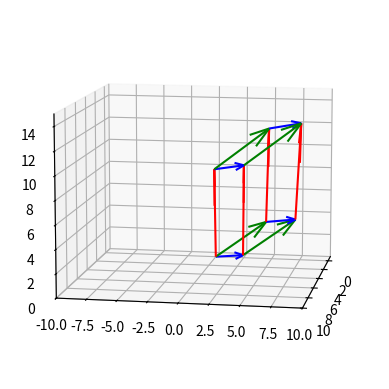

This figure's Python source:
import matplotlib.pyplot as plt

v =[2, 3, 1]
u =[2, 5, 4]
w =[7, 2, 10]

fig = plt.figure()
ax = plt.axes(projection = '3d')

ax.set_xlim([-1,10])
ax.set_ylim([-10,10])
ax.set_zlim([0,15])

start =[0,0,0]

ax.quiver(start[0], start[1], start[2], v[0], v[1], v[2], color ='b')
ax.quiver(start[0], start[1], start[2], u[0], u[1], u[2], color ='g')
ax.quiver(start[0], start[1], start[2], w[0], w[1], w[2], color ='r')

#WWWWW
ax.quiver(2, 3, 1, w[0], w[1], w[2], color ='r')
ax.quiver(2, 5, 4, w[0], w[1], w[2], color ='r')
#uuuuuu
ax.quiver(2, 3, 1, u[0], u[1], u[2], color ='g')
ax.quiver(7, 2, 10, u[0], u[1], u[2], color ='g')
#vvvvvv
ax.quiver(2, 5, 4, v[0], v[1], v[2], color ='b')
ax.quiver(7, 2, 10, v[0], v[1], v[2], color ='b')
#somados
#v+u
ax.quiver(4, 8, 5, w[0], w[1], w[2], color ='r')
#w+u
ax.quiver(9, 7, 14, v[0], v[1], v[2], color ='b')
#w+v
ax.quiver(9, 5, 11, u[0], u[1], u[2], color ='g')

ax.view_init(10,10)
plt.show()
